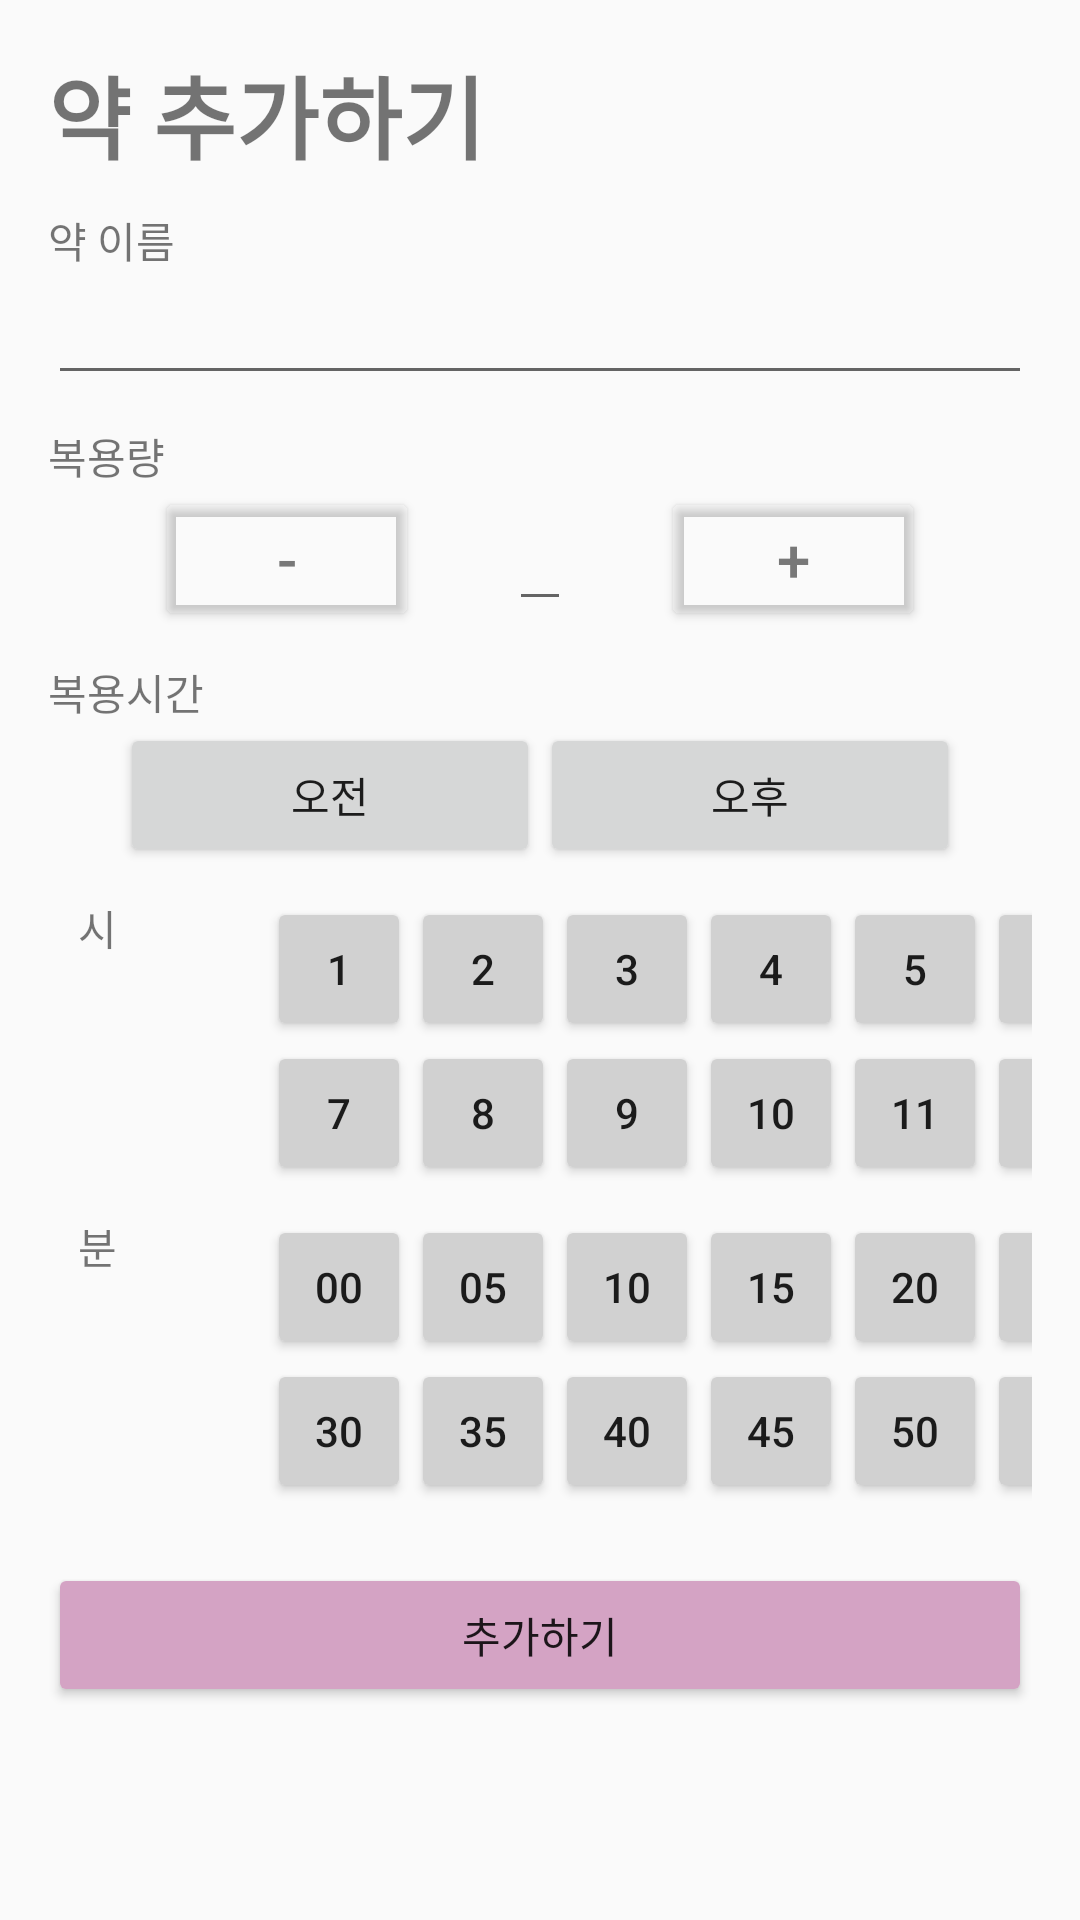

Android layout source for this screen:
<!-- AndroidManifest.xml: application theme Theme.Pill_note -->
<!-- res/layout/fragment_pill_add.xml -->
<?xml version="1.0" encoding="utf-8"?>
<LinearLayout xmlns:android="http://schemas.android.com/apk/res/android"
    xmlns:app="http://schemas.android.com/apk/res-auto"
    xmlns:tools="http://schemas.android.com/tools"
    android:layout_width="match_parent"
    android:layout_height="match_parent"
    android:orientation="vertical"
    android:padding="16dp"
    tools:context=".AddActivity">

    <TextView
        android:layout_width="wrap_content"
        android:layout_height="wrap_content"
        android:text="약 추가하기"
        android:textSize="30dp"
        android:textStyle="bold" />

    <TextView
        android:layout_width="match_parent"
        android:layout_height="wrap_content"
        android:layout_marginTop="10dp"
        android:text="약 이름" />

    <EditText
        android:id="@+id/medi_name"
        android:layout_width="match_parent"
        android:layout_height="wrap_content" />

    <TextView
        android:layout_width="match_parent"
        android:layout_height="wrap_content"
        android:layout_marginTop="10dp"
        android:text="복용량" />

    <LinearLayout
        android:layout_width="match_parent"
        android:layout_height="wrap_content"
        android:gravity="center"
        android:orientation="horizontal">

        <Button
            android:id="@+id/minus_button"
            android:layout_width="wrap_content"
            android:layout_height="wrap_content"
            android:backgroundTint="#00000000"
            android:text="-"
            android:textColor="#787878"
            android:textSize="20dp" />
        
        <EditText
            android:id="@+id/medi_dose"
            android:layout_width="wrap_content"
            android:layout_height="wrap_content"
            android:layout_marginLeft="30dp"
            android:layout_marginRight="30dp"
            android:inputType="number" />

        <Button
            android:id="@+id/plus_button"
            android:layout_width="wrap_content"
            android:layout_height="wrap_content"
            android:backgroundTint="#00000000"
            android:text="+"
            android:textColor="#787878"
            android:textSize="20dp" />

    </LinearLayout>

    <TextView
        android:layout_width="match_parent"
        android:layout_height="wrap_content"
        android:layout_marginTop="10dp"
        android:text="복용시간" />

    <LinearLayout
        android:layout_width="match_parent"
        android:layout_height="wrap_content"
        android:gravity="center"
        android:orientation="horizontal">

        <Button
            android:id="@+id/button_am"
            android:layout_width="140dp"
            android:layout_height="wrap_content"
            android:text="오전" />

        

        <Button
            android:id="@+id/button_pm"
            android:layout_width="140dp"
            android:layout_height="wrap_content"
            android:text="오후" />

    </LinearLayout>

    <LinearLayout
        android:layout_width="match_parent"
        android:layout_height="wrap_content"
        android:layout_marginTop="10dp"
        android:orientation="horizontal">

        <TextView
            android:layout_width="wrap_content"
            android:layout_height="wrap_content"
            android:layout_marginLeft="10dp"
            android:text="시" />

        <GridLayout
            android:id="@+id/hour_setting"
            android:layout_width="match_parent"
            android:layout_height="wrap_content"
            android:columnCount="6"
            android:orientation="horizontal"
            android:paddingLeft="50dp">

            <Button
                android:id="@+id/hour1"
                android:layout_width="48dp"
                android:layout_height="wrap_content"
                android:backgroundTint="@color/light_gray"
                android:text="1" />

            <Button
                android:id="@+id/hour2"
                android:layout_width="48dp"
                android:layout_height="wrap_content"
                android:backgroundTint="@color/light_gray"
                android:text="2" />

            <Button
                android:id="@+id/hour3"
                android:layout_width="48dp"
                android:layout_height="wrap_content"
                android:backgroundTint="@color/light_gray"
                android:text="3" />

            <Button
                android:id="@+id/hour4"
                android:layout_width="48dp"
                android:layout_height="wrap_content"
                android:backgroundTint="@color/light_gray"
                android:text="4" />

            <Button
                android:id="@+id/hour5"
                android:layout_width="48dp"
                android:layout_height="wrap_content"
                android:backgroundTint="@color/light_gray"
                android:text="5" />

            <Button
                android:id="@+id/hour6"
                android:layout_width="48dp"
                android:layout_height="wrap_content"
                android:backgroundTint="@color/light_gray"
                android:text="6" />

            <Button
                android:id="@+id/hour7"
                android:layout_width="48dp"
                android:layout_height="wrap_content"
                android:backgroundTint="@color/light_gray"
                android:text="7" />

            <Button
                android:id="@+id/hour8"
                android:layout_width="48dp"
                android:layout_height="wrap_content"
                android:backgroundTint="@color/light_gray"
                android:text="8" />

            <Button
                android:id="@+id/hour9"
                android:layout_width="48dp"
                android:layout_height="wrap_content"
                android:backgroundTint="@color/light_gray"
                android:text="9" />

            <Button
                android:id="@+id/hour10"
                android:layout_width="48dp"
                android:layout_height="wrap_content"
                android:backgroundTint="@color/light_gray"
                android:text="10" />

            <Button
                android:id="@+id/hour11"
                android:layout_width="48dp"
                android:layout_height="wrap_content"
                android:backgroundTint="@color/light_gray"
                android:text="11" />

            <Button
                android:id="@+id/hour12"
                android:layout_width="48dp"
                android:layout_height="wrap_content"
                android:backgroundTint="@color/light_gray"
                android:text="12" />
        </GridLayout>
    </LinearLayout>

    <LinearLayout
        android:layout_width="match_parent"
        android:layout_height="wrap_content"
        android:layout_marginTop="10dp"
        android:orientation="horizontal">

        <TextView
            android:layout_width="wrap_content"
            android:layout_height="wrap_content"
            android:layout_marginLeft="10dp"
            android:text="분" />

        <GridLayout
            android:id="@+id/minute_setting"
            android:layout_width="match_parent"
            android:layout_height="wrap_content"
            android:columnCount="6"
            android:orientation="horizontal"
            android:paddingLeft="50dp">

            <Button
                android:id="@+id/minute0"
                android:layout_width="48dp"
                android:layout_height="wrap_content"
                android:backgroundTint="@color/light_gray"
                android:text="00" />

            <Button
                android:id="@+id/minute5"
                android:layout_width="48dp"
                android:layout_height="wrap_content"
                android:backgroundTint="@color/light_gray"
                android:text="05" />

            <Button
                android:id="@+id/minute10"
                android:layout_width="48dp"
                android:layout_height="wrap_content"
                android:backgroundTint="@color/light_gray"
                android:text="10" />

            <Button
                android:id="@+id/minute15"
                android:layout_width="48dp"
                android:layout_height="wrap_content"
                android:backgroundTint="@color/light_gray"
                android:text="15" />

            <Button
                android:id="@+id/minute20"
                android:layout_width="48dp"
                android:layout_height="wrap_content"
                android:backgroundTint="@color/light_gray"
                android:text="20" />

            <Button
                android:id="@+id/minute25"
                android:layout_width="48dp"
                android:layout_height="wrap_content"
                android:backgroundTint="@color/light_gray"
                android:text="25" />

            <Button
                android:id="@+id/minute30"
                android:layout_width="48dp"
                android:layout_height="wrap_content"
                android:backgroundTint="@color/light_gray"
                android:text="30" />

            <Button
                android:id="@+id/minute35"
                android:layout_width="48dp"
                android:layout_height="wrap_content"
                android:backgroundTint="@color/light_gray"
                android:text="35" />

            <Button
                android:id="@+id/minute40"
                android:layout_width="48dp"
                android:layout_height="wrap_content"
                android:backgroundTint="@color/light_gray"
                android:text="40" />

            <Button
                android:id="@+id/minute45"
                android:layout_width="48dp"
                android:layout_height="wrap_content"
                android:backgroundTint="@color/light_gray"
                android:text="45" />

            <Button
                android:id="@+id/minute50"
                android:layout_width="48dp"
                android:layout_height="wrap_content"
                android:backgroundTint="@color/light_gray"
                android:text="50" />

            <Button
                android:id="@+id/minute55"
                android:layout_width="48dp"
                android:layout_height="wrap_content"
                android:backgroundTint="@color/light_gray"
                android:text="55" />

        </GridLayout>

    </LinearLayout>

    <Button
        android:id="@+id/medi_add"
        android:layout_width="match_parent"
        android:layout_height="wrap_content"
        android:layout_marginTop="20dp"
        android:backgroundTint="@color/main"
        android:text="추가하기" />

</LinearLayout>
<!-- resources referenced by this layout -->
<resources>
  <color name="light_gray">#D1D1D1</color>
  <color name="main">#D4A3C4</color>
  <style name="Theme.Pill_note" parent="Base.Theme.Pill_note" />
  <style name="Base.Theme.Pill_note" parent="Theme.AppCompat.DayNight.NoActionBar">
          
          
      </style>
</resources>
